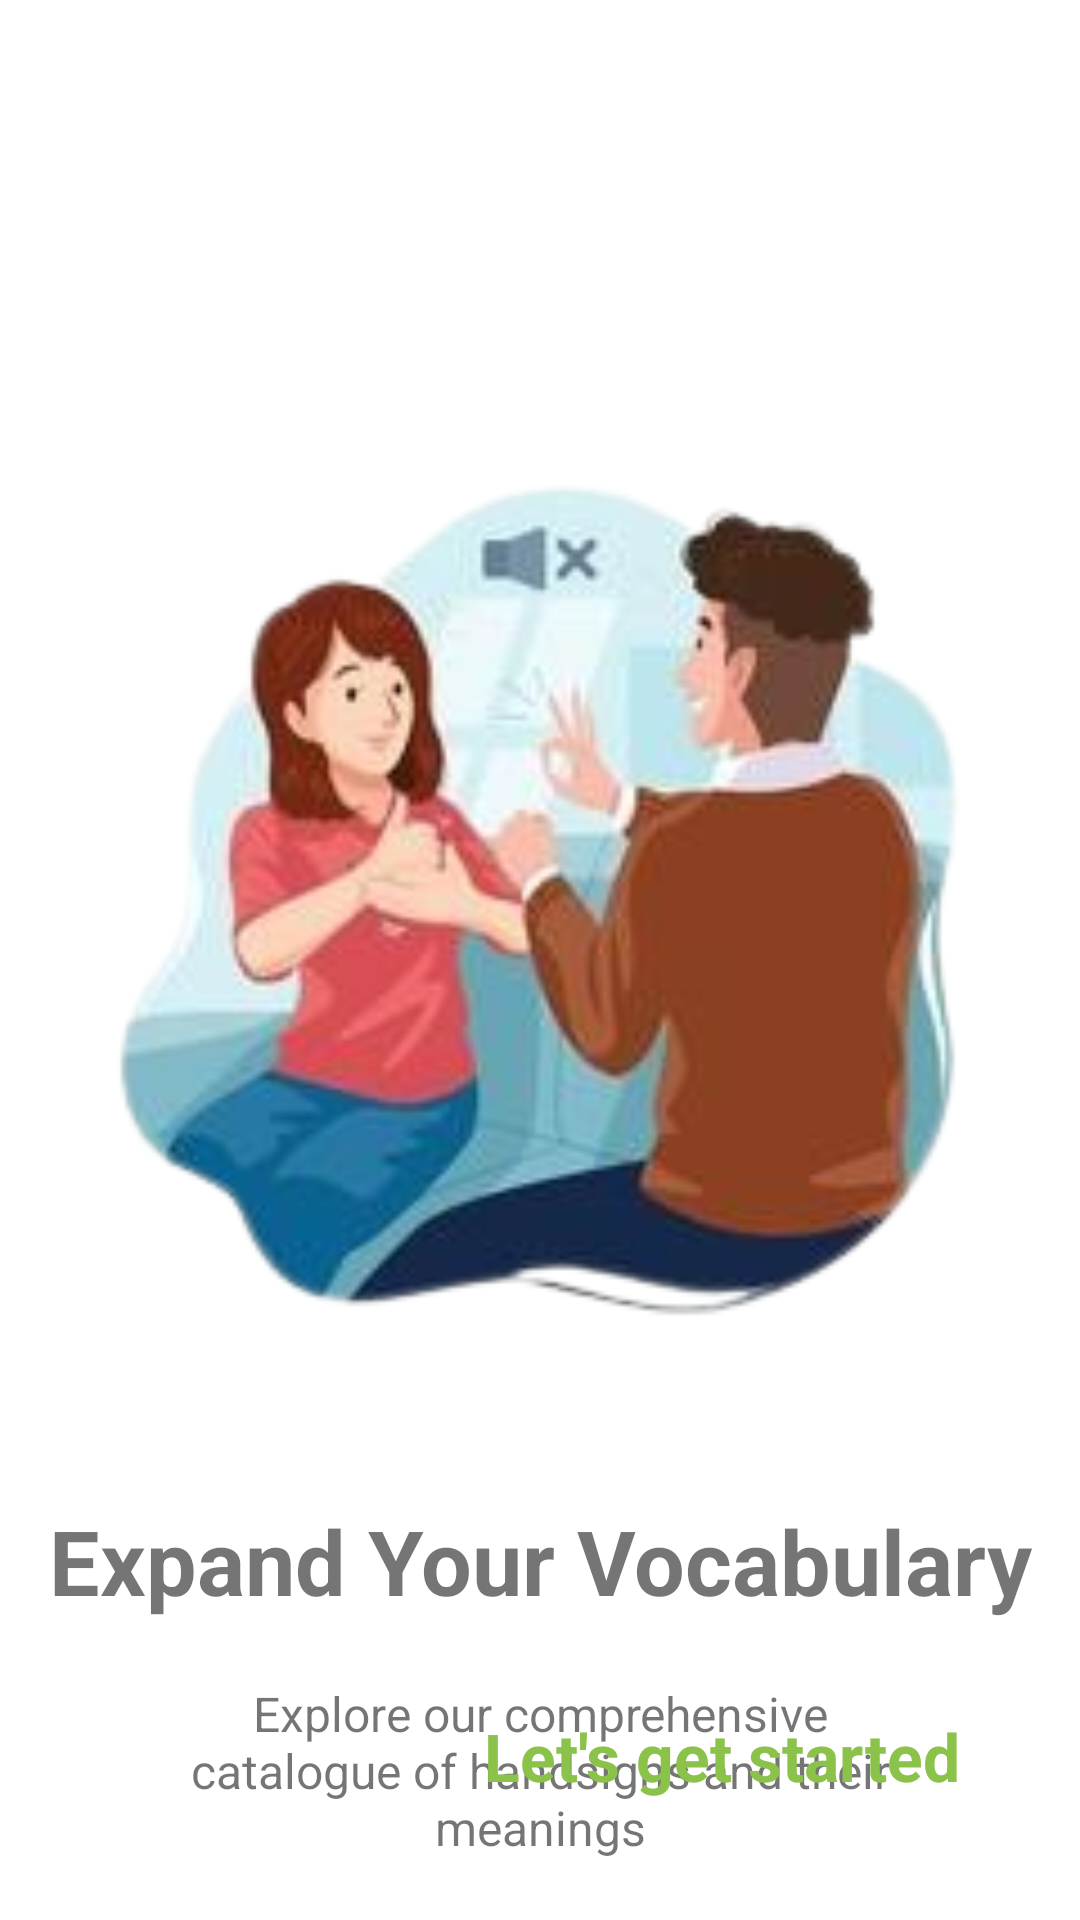

Android layout source for this screen:
<!-- AndroidManifest.xml: application theme Theme.Tancap -->
<!-- res/layout/fragment_fourth_screen.xml -->
<?xml version="1.0" encoding="utf-8"?>
<androidx.constraintlayout.widget.ConstraintLayout xmlns:android="http://schemas.android.com/apk/res/android"
    xmlns:tools="http://schemas.android.com/tools"
    android:layout_width="match_parent"
    android:layout_height="match_parent"
    xmlns:app="http://schemas.android.com/apk/res-auto"
    tools:context=".ui.onboarding.FourthScreen">

    <ImageView
        android:id="@+id/imageView3"
        android:layout_width="300dp"
        android:layout_height="300dp"
        android:layout_marginTop="150dp"
        android:src="@drawable/onboarding3"
        app:layout_constraintEnd_toEndOf="parent"
        app:layout_constraintStart_toStartOf="parent"
        app:layout_constraintTop_toTopOf="parent" />

    <TextView
        android:id="@+id/title3"
        android:layout_width="wrap_content"
        android:layout_height="wrap_content"
        android:layout_marginTop="50dp"
        android:text="@string/title_onBoarding4"
        android:textSize="30sp"
        android:textStyle="bold"
        app:layout_constraintEnd_toEndOf="parent"
        app:layout_constraintStart_toStartOf="parent"
        app:layout_constraintTop_toBottomOf="@+id/imageView3" />

    <TextView
        android:id="@+id/description3"
        android:layout_width="0dp"
        android:layout_height="wrap_content"
        android:layout_marginStart="50dp"
        android:layout_marginTop="20dp"
        android:layout_marginEnd="50dp"
        android:gravity="center"
        android:text="@string/desc_onBoarding4"
        android:textSize="16sp"
        app:layout_constraintEnd_toEndOf="parent"
        app:layout_constraintStart_toStartOf="parent"
        app:layout_constraintTop_toBottomOf="@+id/title3" />

    <TextView
        android:id="@+id/finish"
        android:layout_width="wrap_content"
        android:layout_height="wrap_content"
        android:layout_marginEnd="40dp"
        android:layout_marginBottom="40dp"
        android:text="@string/finish"
        android:textColor="?attr/colorSecondary"
        android:textSize="22sp"
        android:textStyle="bold"
        app:layout_constraintBottom_toBottomOf="parent"
        app:layout_constraintEnd_toEndOf="parent" />

</androidx.constraintlayout.widget.ConstraintLayout>
<!-- resources referenced by this layout -->
<resources>
  <!-- drawable onboarding3: png bitmap (drawable, 61256 bytes) -->
  <string name="desc_onBoarding4">Explore our comprehensive catalogue of handsigns and their meanings</string>
  <string name="finish">Let\'s get started</string>
  <string name="title_onBoarding4">Expand Your Vocabulary</string>
  <style name="Theme.Tancap" parent="Theme.MaterialComponents.DayNight">
          
          <item name="colorPrimary">@color/primaryColor</item>
          <item name="colorPrimaryVariant">@color/primaryVariantColor</item>
          <item name="colorOnPrimary">@color/onPrimaryColor</item>
          
          <item name="colorSecondary">@color/secondaryColor</item>
          <item name="colorSecondaryVariant">@color/secondaryColor</item>
          <item name="colorOnSecondary">@color/onSecondaryColor</item>
          
          <item name="android:colorBackground">@color/backgroundColor</item>
          <item name="colorOnBackground">@color/onBackgroundColor</item>
          
          <item name="colorSurface">@color/surfaceColor</item>
          <item name="colorOnSurface">@color/onSurfaceColor</item>
          
          <item name="colorError">@color/errorColor</item>
          <item name="colorOnError">@color/onPrimaryColor</item>
      </style>
  <color name="primaryColor">#4CAF50</color>
  <color name="primaryVariantColor">#388E3C</color>
  <color name="onPrimaryColor">#FFFFFF</color>
  <color name="secondaryColor">#8BC34A</color>
  <color name="onSecondaryColor">#000000</color>
  <color name="backgroundColor">#FFFFFF</color>
  <color name="onBackgroundColor">#000000</color>
  <color name="surfaceColor">#FFFFFF</color>
  <color name="onSurfaceColor">#000000</color>
  <color name="errorColor">#B00020</color>
</resources>
